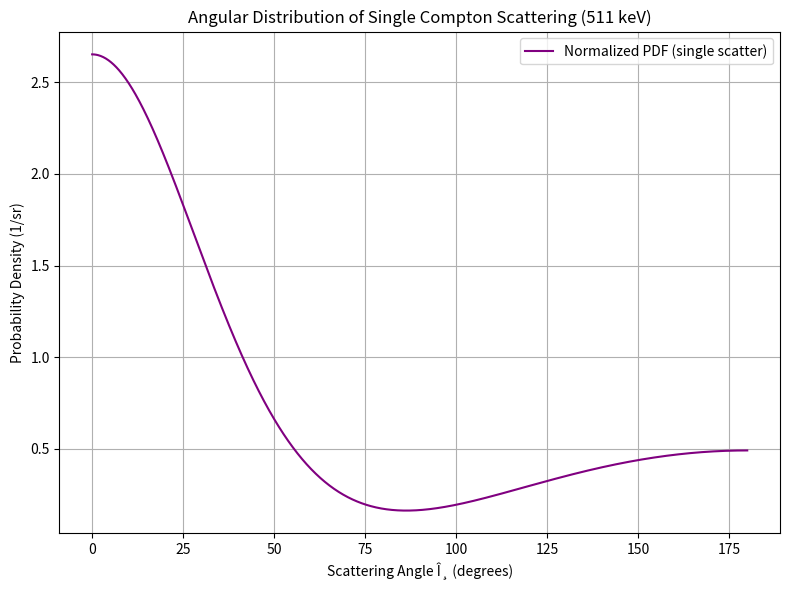

Write Python code to recreate this figure.
import numpy as np
import matplotlib.pyplot as plt

# Constants
E = 511e3  # Photon energy in eV
m_ec2 = 511e3
re = 2.818e-15

# Î¸ range
theta_deg = np.linspace(0, 180, 1000)
theta_rad = np.deg2rad(theta_deg)

# Scattered photon energy E'
E_prime = E / (1 + (E / m_ec2) * (1 - np.cos(theta_rad)))

# Ï = 0Â°: assume polarization aligned with scattering plane (if unpolarized, use sinÂ²Î¸ term only)
phi_rad = 0
ratio = E_prime / E
prefactor = (re**2) / 2

# Polarized Klein-Nishina differential cross-section
dsigma_domega = prefactor * ratio**2 * (
    ratio + 1/ratio - 2 * np.sin(theta_rad)**2 * np.cos(phi_rad)**2
)

# Normalize to get a probability density
pdf = dsigma_domega / np.trapz(dsigma_domega * np.sin(theta_rad), theta_rad)

# Plot
plt.figure(figsize=(8, 6))
plt.plot(theta_deg, pdf, label='Normalized PDF (single scatter)', color='purple')
plt.xlabel('Scattering Angle Î¸ (degrees)')
plt.ylabel('Probability Density (1/sr)')
plt.title('Angular Distribution of Single Compton Scattering (511 keV)')
plt.grid(True)
plt.legend()
plt.tight_layout()
plt.show()
